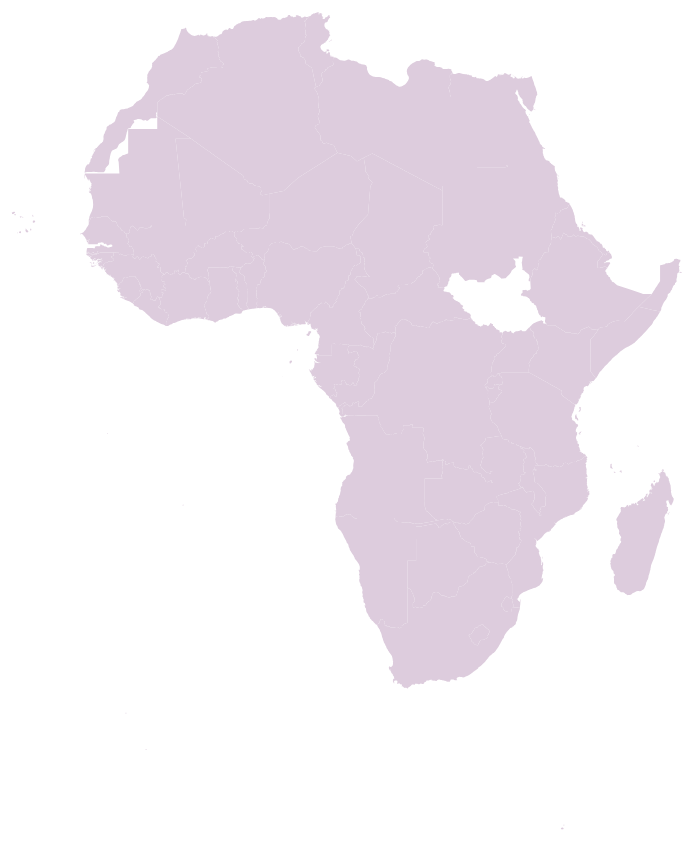
D3 v3 page, settled after 480 driven frames (8 s of simulated time); the page loaded 1 data file(s).



var width = 960,
    height = 1160;

var svg = d3.select("body").append("svg")
    .attr("width", width)
    .attr("height", height);

// remember this is an async call
d3.json("ken_tza.json", function(error, data) {
    var subunits = topojson.feature(data, data.objects.subunits);
    var projection = d3.geo.mercator()
        .scale(500)
        .translate([width / 2, height / 2]);
    var path = d3.geo.path()
        .projection(projection);
    /*svg.append("path")
        .attr("class", "africa")
        .datum(subunits)
        .attr("d", path);*/
    svg.selectAll(".subunit")
        .data(topojson.feature(data, data.objects.subunits).features)
      .enter().append("path")
        .attr("class", "africa")
        .attr("d", path);
    svg.selectAll(".africa")
        .data([1,2,3,4,5])
        .enter()
        .append("image")
          .attr("xlink:href", "https://cdn4.iconfinder.com/data/icons/dot/128/man_person_mens_room.png")
          .attr("x", -8)
          .attr("y", -8)
          .attr("width", 50)
          .attr("height", 100);

});



### data: ken_tza.json
{
 "type": "Topology",
 "objects": {
  "subunits": {
   "type": "GeometryCollection",
   "geometries": [
    "{... 3 keys}",
    "{... 3 keys}",
    "{... 3 keys}",
    "{... 3 keys}",
    "{... 3 keys}",
    "{... 3 keys}",
    "{... 3 keys}",
    "{... 3 keys}",
    "... 53 more items"
   ]
  },
  "places": {
   "type": "GeometryCollection",
   "geometries": [
    "{... 3 keys}",
    "{... 3 keys}",
    "{... 3 keys}",
    "{... 3 keys}",
    "{... 3 keys}",
    "{... 3 keys}",
    "{... 3 keys}",
    "{... 3 keys}",
    "... 1,162 more items"
   ]
  }
 },
 "arcs": [
  [
   [
    4175,
    3590
   ],
   [
    0,
    -1
   ],
   [
    -3,
    2
   ],
   [
    -1,
    4
   ],
   [
    -4,
    11
   ],
   [
    0,
    4
   ],
   [
    1,
    1
   ],
   [
    3,
    2
   ],
   "... 6 more items"
  ],
  [
   [
    5551,
    4281
   ],
   [
    1,
    -6
   ],
   [
    0,
    -2
   ],
   [
    3,
    -4
   ],
   [
    0,
    -2
   ],
   [
    -1,
    -2
   ],
   [
    0,
    -2
   ],
   [
    0,
    -6
   ],
   "... 196 more items"
  ],
  [
   [
    5485,
    3478
   ],
   [
    -9,
    -2
   ],
   [
    -23,
    -5
   ],
   [
    -23,
    -4
   ],
   [
    -23,
    -5
   ],
   [
    -23,
    -4
   ],
   [
    -28,
    -6
   ],
   [
    -29,
    -5
   ],
   "... 238 more items"
  ],
  [
   [
    4178,
    3524
   ],
   [
    0,
    1
   ],
   [
    -1,
    0
   ],
   [
    -1,
    2
   ],
   [
    0,
    1
   ],
   [
    0,
    2
   ],
   [
    1,
    4
   ],
   [
    0,
    16
   ],
   "... 428 more items"
  ],
  [
   [
    4337,
    4875
   ],
   [
    1,
    0
   ],
   [
    9,
    0
   ],
   [
    5,
    -2
   ],
   [
    3,
    -2
   ],
   [
    2,
    1
   ],
   [
    2,
    3
   ],
   [
    1,
    0
   ],
   "... 559 more items"
  ],
  [
   [
    4325,
    5020
   ],
   [
    -1,
    -3
   ],
   [
    -4,
    -2
   ],
   [
    -22,
    -5
   ],
   [
    -3,
    -2
   ],
   [
    -2,
    -2
   ],
   [
    -2,
    -3
   ],
   [
    0,
    -3
   ],
   "... 35 more items"
  ],
  [
   [
    4228,
    4886
   ],
   [
    -6,
    10
   ],
   [
    -1,
    8
   ],
   [
    2,
    7
   ],
   [
    2,
    2
   ],
   [
    1,
    0
   ],
   [
    1,
    0
   ],
   [
    2,
    1
   ],
   "... 40 more items"
  ],
  [
   [
    4205,
    4975
   ],
   [
    1,
    1
   ],
   [
    13,
    11
   ],
   [
    3,
    5
   ],
   [
    3,
    13
   ],
   [
    1,
    0
   ],
   [
    1,
    0
   ],
   [
    1,
    -1
   ],
   "... 40 more items"
  ],
  "... 240 more items"
 ],
 "transform": {
  "scale": [
   0.008886,
   0.008432
  ],
  "translate": [
   -25.36,
   -46.97
  ]
 }
}